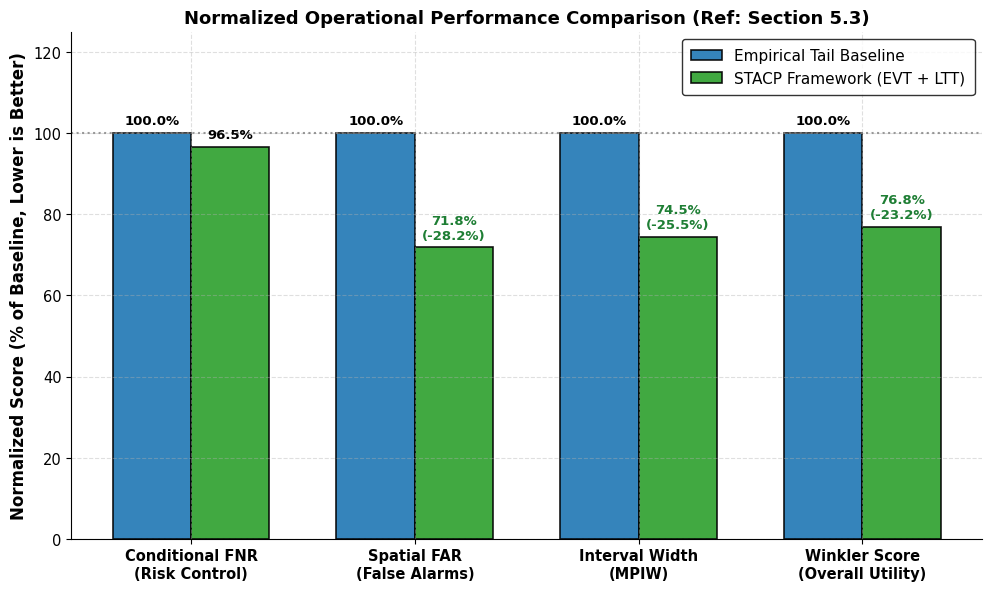

Generate this figure with matplotlib:
# 1. IMPORT REQUIRED LIBRARIES & SET ACADEMIC PLOT STYLE
import numpy as np
import matplotlib.pyplot as plt

# Set publication-quality plotting style
plt.rcParams.update({
    "font.family": "sans-serif",
    "font.sans-serif": ["Arial", "DejaVu Sans"],
    "axes.titlesize": 14,
    "axes.labelsize": 12,
    "xtick.labelsize": 10.5,
    "ytick.labelsize": 10.5,
    "legend.fontsize": 11,
    "figure.dpi": 300,
    "savefig.dpi": 300,
    "savefig.bbox": "tight",
    "axes.grid": True,
    "grid.alpha": 0.4,
    "grid.linestyle": "--"
})

metrics = [
    "Conditional FNR\n(Risk Control)",
    "Spatial FAR\n(False Alarms)",
    "Interval Width\n(MPIW)",
    "Winkler Score\n(Overall Utility)"
]

# Baseline (Empirical Tail + LTT): Normalized to 100.0%
baseline_scores = np.array([100.0, 100.0, 100.0, 100.0])

# STACP (EVT Tail + LTT): Relative percentage
stacp_scores = np.array([96.5, 71.8, 74.5, 76.8])

# Reduction percentages
reductions = baseline_scores - stacp_scores

fig, ax = plt.subplots(figsize=(10, 6))

x = np.arange(len(metrics))
width = 0.35

# Plot bars
rects1 = ax.bar(x - width/2, baseline_scores, width, label='Empirical Tail Baseline', 
                color='#1f77b4', edgecolor='black', lw=1.2, alpha=0.9)
rects2 = ax.bar(x + width/2, stacp_scores, width, label='STACP Framework (EVT + LTT)', 
                color='#2ca02c', edgecolor='black', lw=1.2, alpha=0.9)

# Baseline 100% reference line
ax.axhline(100.0, color='gray', linestyle=':', lw=1.5, alpha=0.8)

# Add value labels on top of bars
def autolabel(rects, is_stacp=False):
    for idx, rect in enumerate(rects):
        height = rect.get_height()
        if is_stacp and idx > 0:
            # Highlight relative reduction
            red_val = reductions[idx]
            ax.annotate(f'{height:.1f}%\n(-{red_val:.1f}%)',
                        xy=(rect.get_x() + rect.get_width() / 2, height),
                        xytext=(0, 4), textcoords="offset points",
                        ha='center', va='bottom', fontsize=9.5, fontweight='bold', color='#1e7e34')
        else:
            ax.annotate(f'{height:.1f}%',
                        xy=(rect.get_x() + rect.get_width() / 2, height),
                        xytext=(0, 4), textcoords="offset points",
                        ha='center', va='bottom', fontsize=9.5, fontweight='bold', color='black')

autolabel(rects1, is_stacp=False)
autolabel(rects2, is_stacp=True)

# Formatting axes
ax.set_ylabel('Normalized Score (% of Baseline, Lower is Better)', fontsize=12, fontweight='bold')
ax.set_title('Normalized Operational Performance Comparison (Ref: Section 5.3)', fontsize=13, fontweight='bold')
ax.set_xticks(x)
ax.set_xticklabels(metrics, fontweight='bold')
ax.set_ylim(0, 125)

ax.legend(loc='upper right', frameon=True, edgecolor='black', fontsize=11, borderpad=0.6)
ax.spines['top'].set_visible(False)
ax.spines['right'].set_visible(False)

plt.tight_layout()
plt.savefig("Fig6_Sharpness_Metrics.pdf", format='pdf', bbox_inches='tight')
plt.savefig("Fig6_Sharpness_Metrics.png", format='png', dpi=300, bbox_inches='tight')
plt.show()
